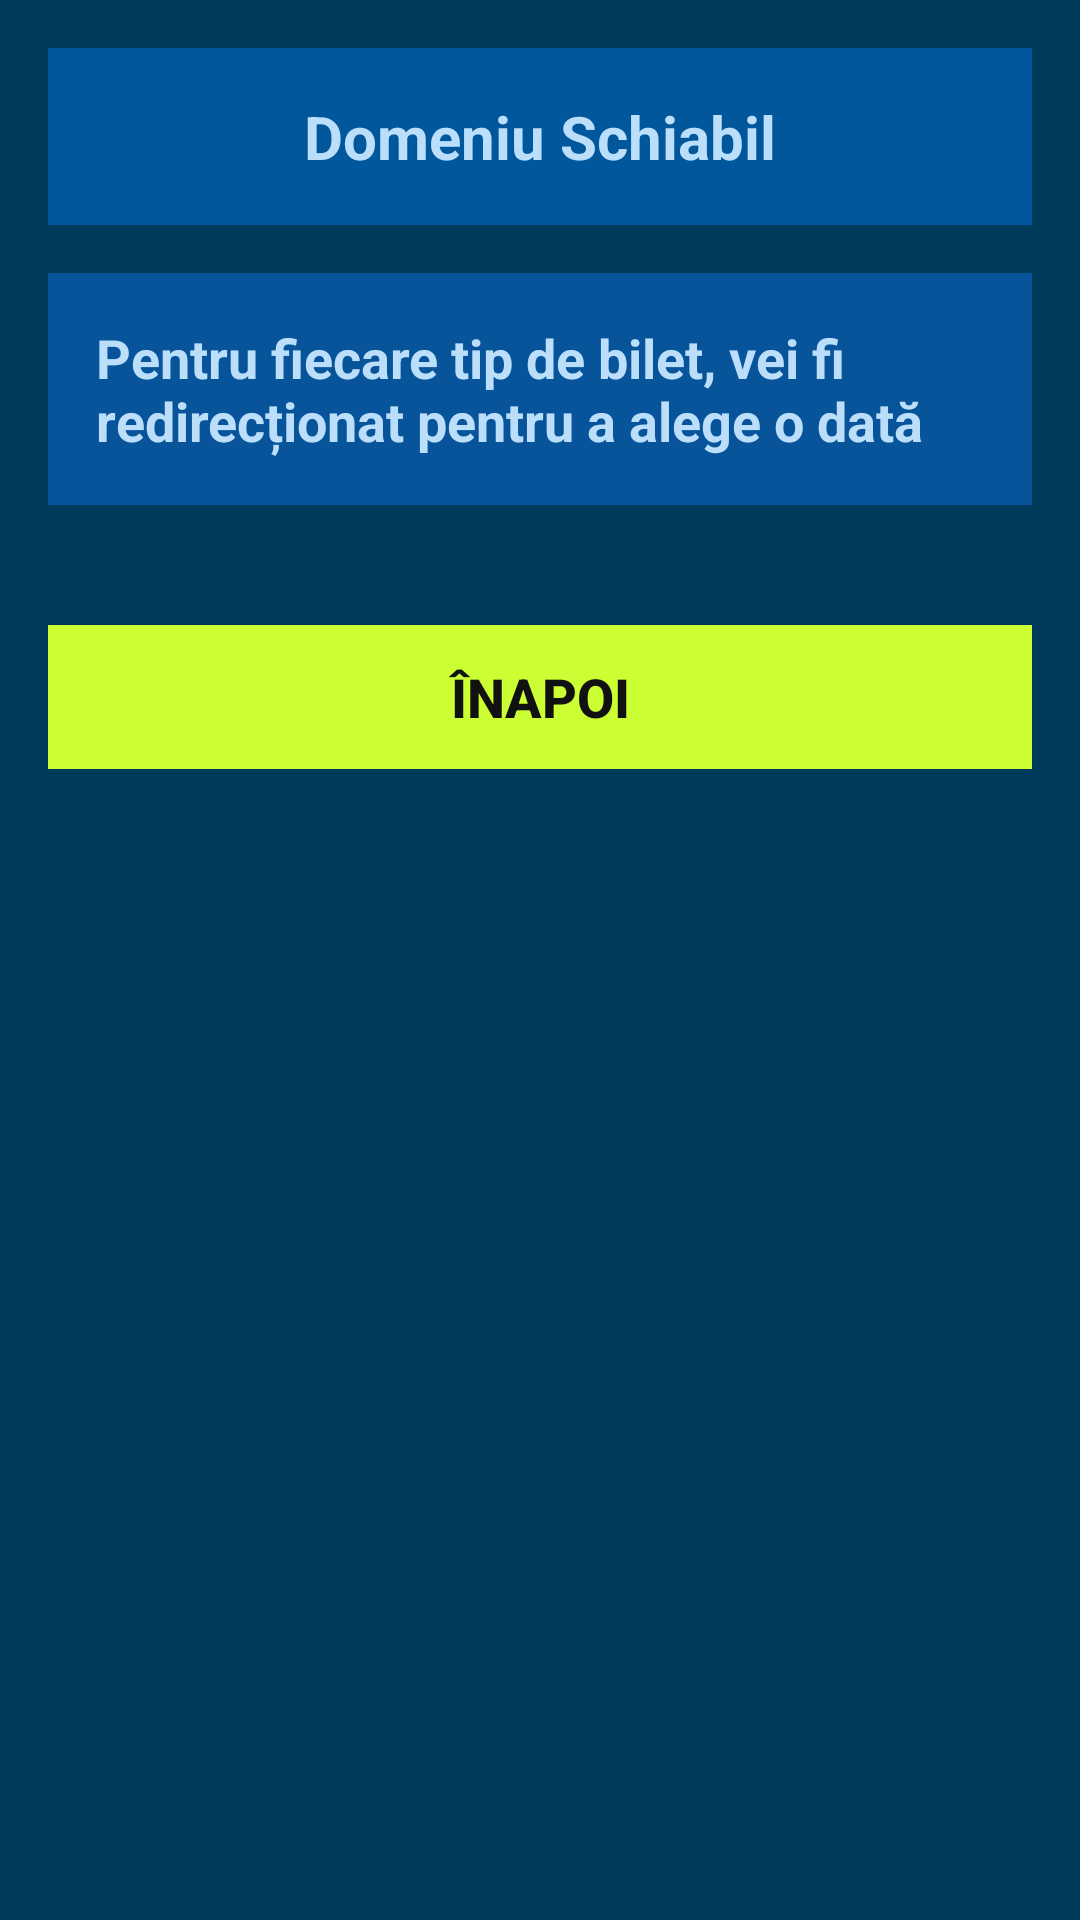

Android layout source for this screen:
<!-- AndroidManifest.xml: application theme Theme.Skicket -->
<!-- res/layout/activity_ticket_select_moredays.xml -->
<?xml version="1.0" encoding="utf-8"?>
<ScrollView xmlns:android="http://schemas.android.com/apk/res/android" xmlns:tools="http://schemas.android.com/tools" android:layout_width="match_parent" android:layout_height="match_parent" android:background="#003A5A">

    <LinearLayout
        android:layout_width="match_parent"
        android:layout_height="wrap_content"
        android:orientation="vertical"
        android:padding="16dp">

        
        <LinearLayout
            android:layout_width="match_parent"
            android:layout_height="wrap_content"
            android:orientation="horizontal"
            android:gravity="center"
            android:background="#01579B"
            android:padding="16dp">

            <TextView
                android:id="@+id/skipassDomainTitle"
                android:layout_width="wrap_content"
                android:layout_height="wrap_content"
                android:text="Domeniu Schiabil"
                android:textColor="#BBDEFB"
                android:textSize="20sp"
                android:textStyle="bold" />
        </LinearLayout>

        
        <LinearLayout
            android:layout_width="match_parent"
            android:layout_height="wrap_content"
            android:layout_marginTop="16dp"
            android:background="#07549B"
            android:gravity="center"
            android:padding="16dp">

            <TextView
                android:id="@+id/skipassInfoText"
                android:layout_width="wrap_content"
                android:layout_height="wrap_content"
                android:text="Pentru fiecare tip de bilet, vei fi redirecționat pentru a alege o dată"
                android:textColor="#BBDEFB"
                android:textSize="18sp"
                android:textStyle="bold" />
        </LinearLayout>

        
        <LinearLayout
            android:id="@+id/ticketButtonsContainer"
            android:layout_width="match_parent"
            android:layout_height="wrap_content"
            android:orientation="vertical"
            android:layout_marginTop="16dp" />

        
        <Button
            android:id="@+id/backButton"
            android:layout_width="match_parent"
            android:layout_height="wrap_content"
            android:layout_marginTop="24dp"
            android:text="Înapoi"
            android:background="#CCFF33"
            android:textColor="#111111"
            android:textSize="18sp"
            android:textStyle="bold" />
    </LinearLayout>
</ScrollView>
<!-- resources referenced by this layout -->
<resources>
  <style name="Theme.Skicket" parent="Theme.AppCompat.Light.NoActionBar">
          <item name="colorPrimary">@color/purple_500</item>
          <item name="colorPrimaryDark">@color/purple_700</item>
          <item name="colorAccent">@color/teal_200</item>
      </style>
  <color name="purple_500">#FF6200EE</color>
  <color name="purple_700">#FF3700B3</color>
  <color name="teal_200">#FF03DAC5</color>
</resources>
